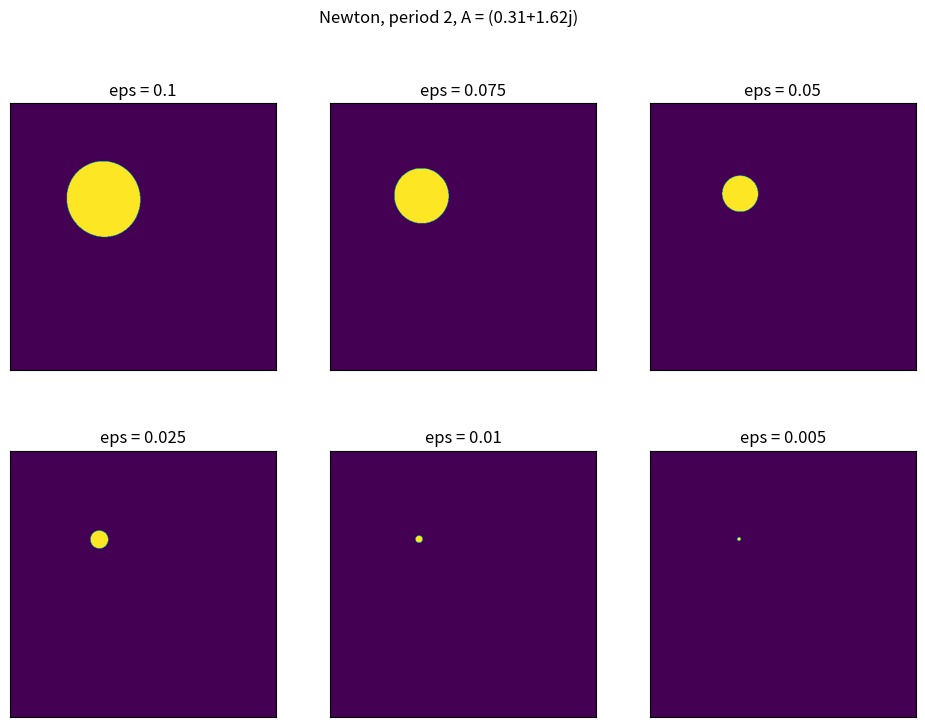

Recreate this plot in Python.
import numpy as np
import matplotlib.pyplot as plt

'''
Найти приближения к периодическим орбитам функции Ньютона для функции
f(z)=z^3+(A-1)z-A, для значений параметра A=0.310+1.620i; (период 2) A=0.275+1.650i (период 4)
'''
A, per = (0.310 + 1.620j), 2
# A, per = (0.275 + 1.650j), 4


def func(_z):
    return _z ** 3 + (A - 1) * _z - A


def der_func(_z):
    return 3 * _z ** 2 + A - 1


def N_func(_z):
    return _z - func(_z) / der_func(_z)


h, w = 600, 600
xa, xb = 0.75, 1.5
ya, yb = -0.25, 0.5


def plot_newton(eps, ax):
    matrix = np.zeros((w, h))

    for x, re in enumerate(np.linspace(xa, xb, w)):
        for y, im in enumerate(np.linspace(ya, yb, h)):
            z = re + 1j * im
            if abs(N_func(z) ** per - z) < eps:
                matrix[x, y] = 1

    ax.imshow(matrix)
    ax.set_title(f"eps = {eps}")
    ax.set_xticks([])
    ax.set_yticks([])
    return ax


e = [0.1, 0.075, 0.05, 0.025, 0.01, 0.005]
fig, axes = plt.subplots(nrows=2, ncols=3, figsize=(11.69, 8.27))
fig.suptitle(f"Newton, period {per}, A = {A}")
for i, axs in enumerate(axes.flat):
    plot_newton(e[i], axs)
# fig.savefig('ex5/newton_per' + str(per) + '.png')
plt.show()
